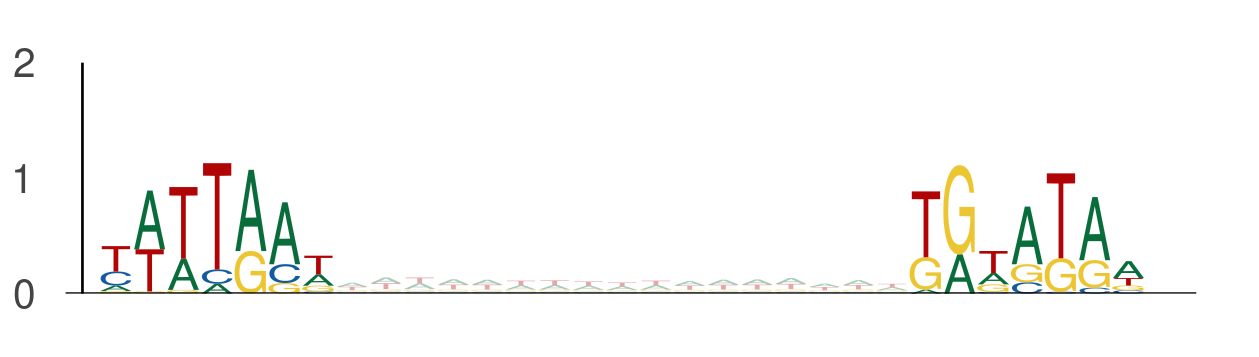

Data behind this chart, as committed beside it:
seq_index, start_position, end_position, is_reversed_complement
3219, 62, 69, 0
3219, 86, 93, 0
421, 117, 124, 0
421, 141, 148, 0
58, 34, 41, 0
58, 58, 65, 0
365, 34, 41, 0
365, 58, 65, 0
78, 132, 139, 0
78, 156, 163, 0
11774, 119, 126, 0
11774, 143, 150, 0
8713, 105, 112, 0
8713, 129, 136, 0
8914, 128, 135, 0
8914, 152, 159, 0
11713, 22, 29, 0
11713, 46, 53, 0
13158, 19, 26, 0
13158, 43, 50, 0
6575, 76, 83, 0
6575, 100, 107, 0
2747, 11, 18, 0
2747, 35, 42, 0
13754, 126, 133, 0
13754, 150, 157, 0
13754, 106, 113, 0
13754, 130, 137, 0
2128, 39, 46, 0
2128, 63, 70, 0
13510, 50, 57, 0
13510, 74, 81, 0
11413, 41, 48, 0
11413, 65, 72, 0
3608, 65, 72, 0
3608, 89, 96, 0
3970, 109, 116, 0
3970, 133, 140, 0
11131, 73, 80, 0
11131, 97, 104, 0
2611, 132, 139, 0
2611, 156, 163, 0
9536, 43, 50, 0
9536, 67, 74, 0
12816, 48, 55, 0
12816, 72, 79, 0
1462, 64, 71, 0
1462, 88, 95, 0
4962, 74, 81, 0
4962, 98, 105, 0
4004, 23, 30, 0
4004, 47, 54, 0
3786, 126, 133, 0
3786, 150, 157, 0
9879, 52, 59, 0
9879, 76, 83, 0
10076, 127, 134, 0
10076, 151, 158, 0
13113, 52, 59, 0
13113, 76, 83, 0
... 2,754 more rows
